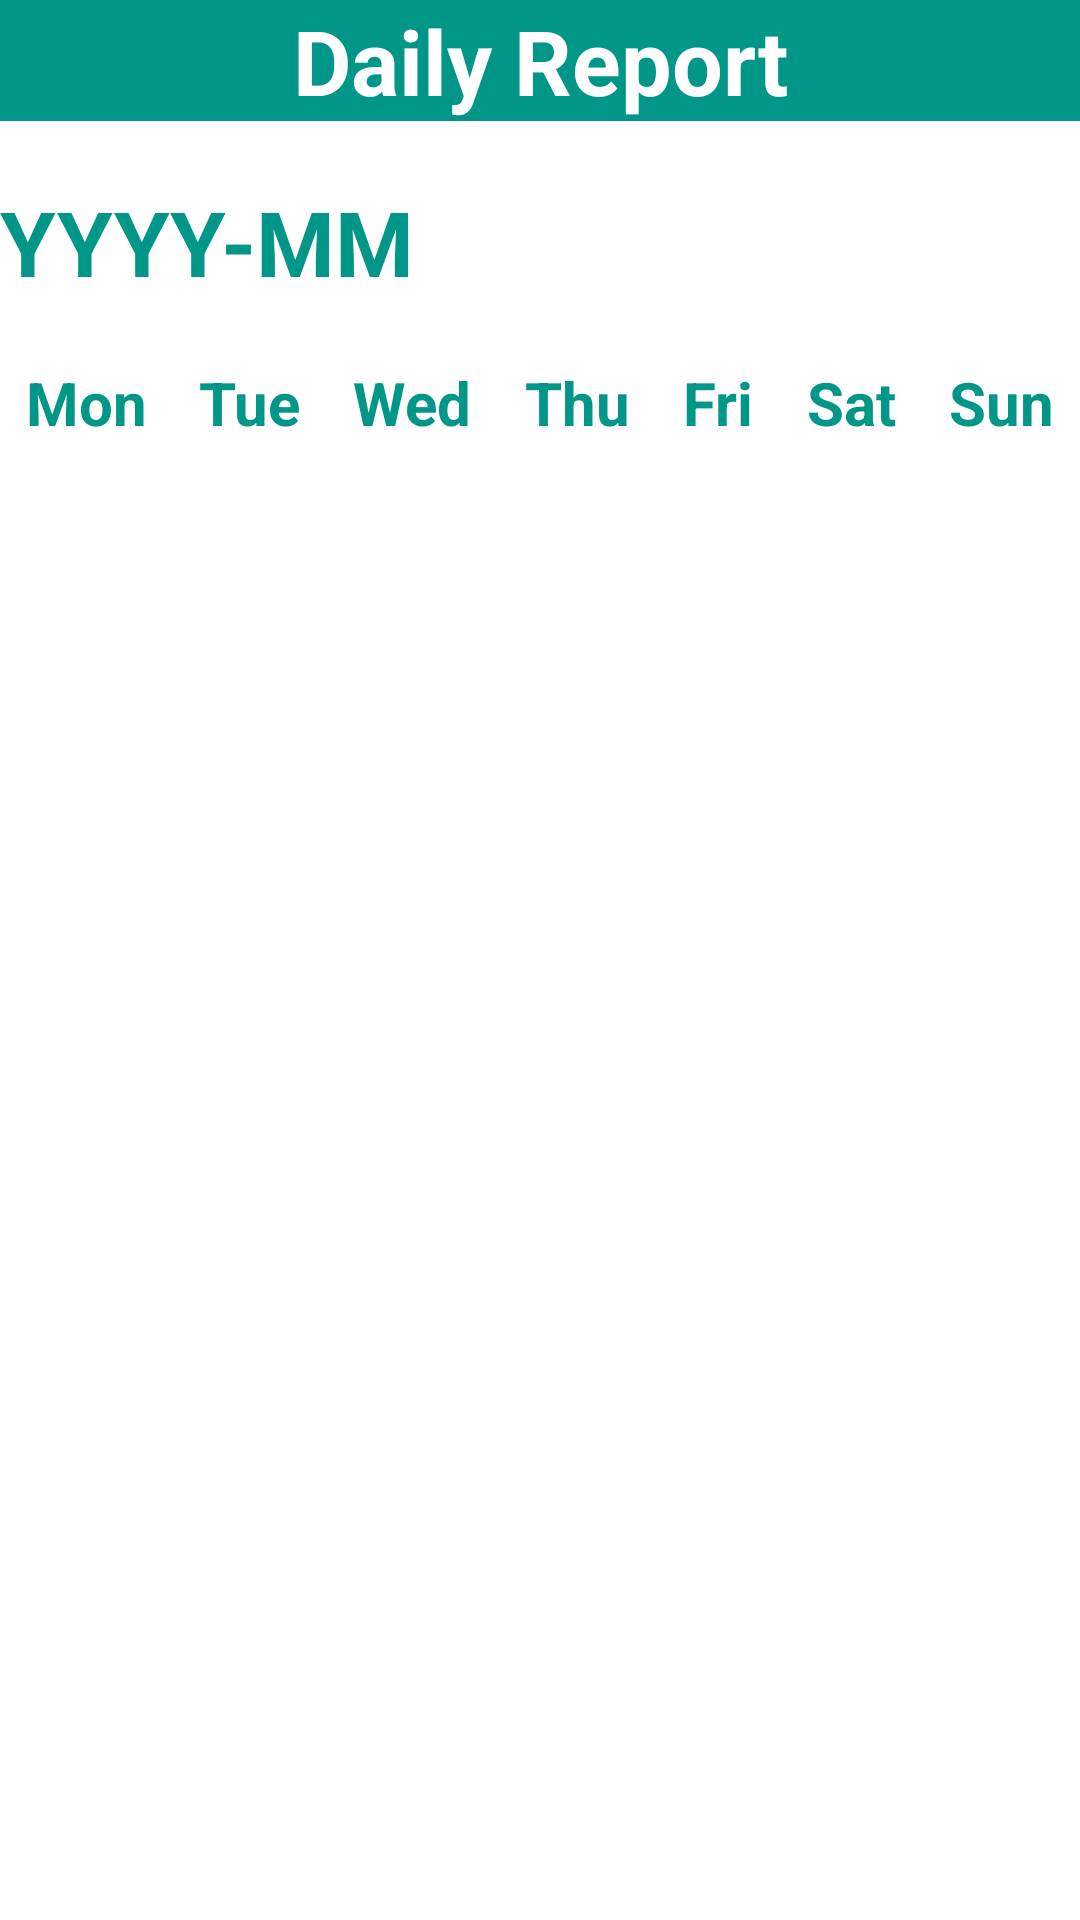

The Android layout XML behind this screen, and the referenced resources:
<!-- AndroidManifest.xml: application theme Theme.Daily_Report -->
<!-- res/layout/activity_calender.xml -->
<?xml version="1.0" encoding="utf-8"?>
<androidx.constraintlayout.widget.ConstraintLayout xmlns:android="http://schemas.android.com/apk/res/android"
    xmlns:app="http://schemas.android.com/apk/res-auto"
    xmlns:tools="http://schemas.android.com/tools"
    android:layout_width="match_parent"
    android:layout_height="match_parent"
    tools:context=".CalenderActivity"
    android:background="@color/white"
    >


    <TextView
        android:id="@+id/header_title"
        android:layout_width="match_parent"
        android:layout_height="wrap_content"

        android:background="@color/main_color1"
        android:gravity="center"
        android:text="Daily Report"
        android:textAlignment="center"
        android:textColor="@color/white"
        android:textSize="30sp"

        android:textStyle="bold"
        app:layout_constraintBottom_toTopOf="@id/year_month"
        app:layout_constraintEnd_toEndOf="parent"
        app:layout_constraintHorizontal_bias="1.0"
        app:layout_constraintStart_toStartOf="parent"
        app:layout_constraintTop_toTopOf="parent" />

    <TextView
        android:id="@+id/year_month"
        android:layout_width="match_parent"
        android:layout_height="wrap_content"
        android:layout_marginTop="20dp"
        android:layout_marginBottom="20dp"
        android:text="YYYY-MM"
        android:textAlignment="textStart"
        android:textColor="@color/main_color1"
        android:textSize="30sp"
        android:textStyle="bold"
        app:layout_constraintBottom_toTopOf="@id/day"
        app:layout_constraintEnd_toEndOf="parent"
        app:layout_constraintHorizontal_bias="1.0"
        app:layout_constraintStart_toStartOf="parent"
        app:layout_constraintTop_toBottomOf="@id/header_title" />

    <LinearLayout

        android:id="@+id/day"
        android:layout_width="match_parent"
        android:layout_height="wrap_content"
        android:background="@color/white"
        android:gravity="center"
        android:orientation="horizontal"
        app:layout_constraintBottom_toTopOf="@+id/calendar"
        app:layout_constraintEnd_toEndOf="parent"
        app:layout_constraintStart_toStartOf="parent"
        app:layout_constraintTop_toBottomOf="@+id/year_month">

        <TextView
            android:layout_width="wrap_content"
            android:layout_height="wrap_content"
            android:layout_weight="1"
            android:text="Mon"
            android:textAlignment="center"
            android:textColor="@color/main_color1"
            android:textSize="20sp"
            android:textStyle="bold" />

        <TextView
            android:layout_width="wrap_content"
            android:layout_height="wrap_content"
            android:layout_weight="1"
            android:text="Tue"
            android:textAlignment="center"
            android:textColor="@color/main_color1"
            android:textSize="20sp"
            android:textStyle="bold" />

        <TextView
            android:layout_width="wrap_content"
            android:layout_height="wrap_content"
            android:layout_weight="1"
            android:text="Wed"
            android:textAlignment="center"
            android:textColor="@color/main_color1"
            android:textSize="20sp"
            android:textStyle="bold" />

        <TextView
            android:layout_width="wrap_content"
            android:layout_height="wrap_content"
            android:layout_weight="1"
            android:text="Thu"
            android:textAlignment="center"
            android:textColor="@color/main_color1"
            android:textSize="20sp"
            android:textStyle="bold" />

        <TextView
            android:layout_width="wrap_content"
            android:layout_height="wrap_content"
            android:layout_weight="1"
            android:text="Fri"
            android:textAlignment="center"
            android:textColor="@color/main_color1"
            android:textSize="20sp"
            android:textStyle="bold" />

        <TextView
            android:layout_width="wrap_content"
            android:layout_height="wrap_content"
            android:layout_weight="1"
            android:text="Sat"
            android:textAlignment="center"
            android:textColor="@color/main_color1"
            android:textSize="20sp"
            android:textStyle="bold" />

        <TextView
            android:layout_width="wrap_content"
            android:layout_height="wrap_content"
            android:layout_weight="1"
            android:text="Sun"
            android:textAlignment="center"
            android:textColor="@color/main_color1"
            android:textSize="20sp"
            android:textStyle="bold" />

    </LinearLayout>

    <androidx.recyclerview.widget.RecyclerView
        android:id="@+id/calendar"
        android:layout_width="match_parent"
        android:layout_height="0dp"
        app:layout_constraintBottom_toBottomOf="parent"
        app:layout_constraintEnd_toEndOf="parent"
        app:layout_constraintHorizontal_bias="0.0"
        app:layout_constraintStart_toStartOf="parent"
        app:layout_constraintTop_toBottomOf="@+id/day"
        app:layout_constraintVertical_bias="0.719" />


</androidx.constraintlayout.widget.ConstraintLayout>
<!-- resources referenced by this layout -->
<resources>
  <color name="main_color1">#009688</color>
  <color name="white">#FFFFFFFF</color>
  <style name="Theme.Daily_Report" parent="Theme.AppCompat.Light">
          
          <item name="colorPrimary">@color/purple_500</item>
          <item name="colorPrimaryVariant">@color/purple_700</item>
          <item name="colorOnPrimary">@color/white</item>
          
          <item name="colorSecondary">@color/teal_200</item>
          <item name="colorSecondaryVariant">@color/teal_700</item>
          <item name="colorOnSecondary">@color/black</item>
          
          <item name="android:statusBarColor" tools:targetApi="l">?attr/colorPrimaryVariant</item>
          
  
          <item name="windowActionBar">false</item>
          <item name="windowNoTitle">true</item>
  
      </style>
  <color name="purple_500">#FF6200EE</color>
  <color name="purple_700">#FF3700B3</color>
  <color name="teal_200">#FF03DAC5</color>
  <color name="teal_700">#FF018786</color>
  <color name="black">#FF000000</color>
</resources>
